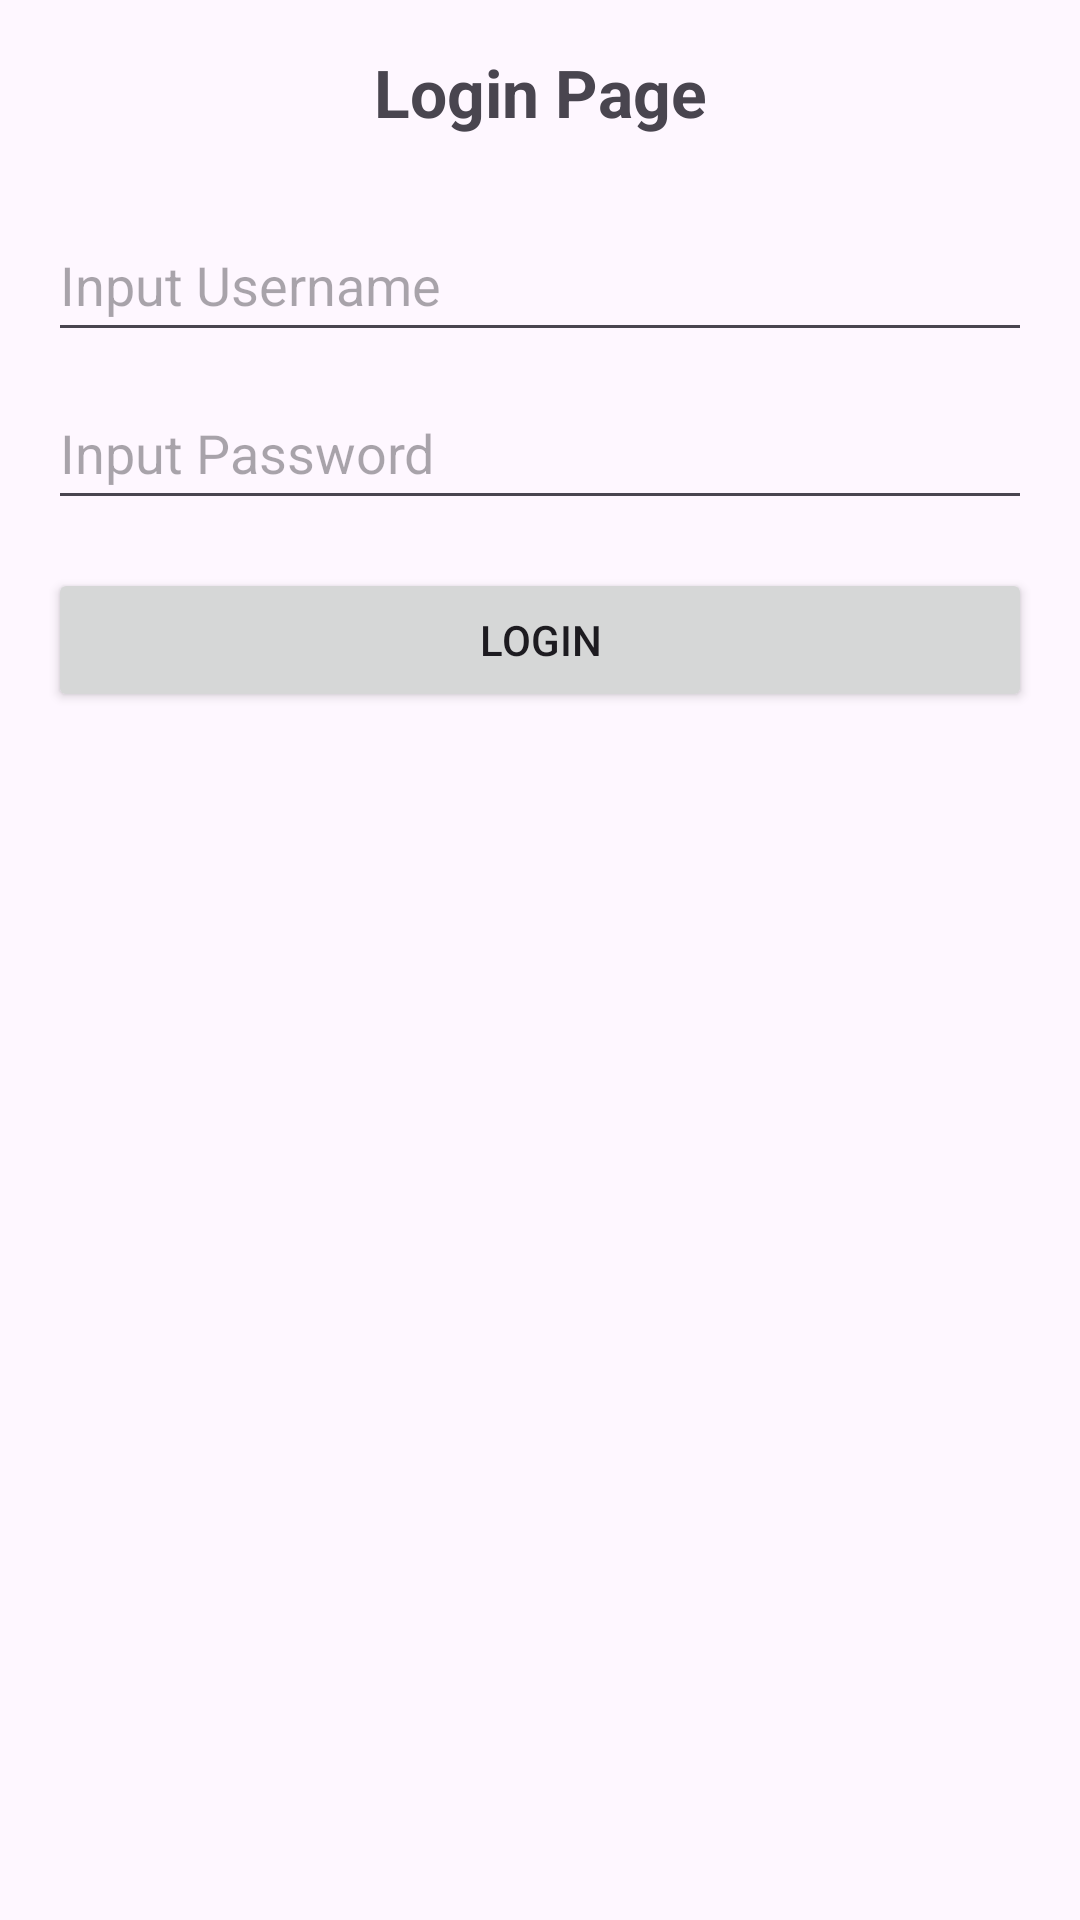

Layout XML and referenced resources for this Android screen:
<!-- AndroidManifest.xml: application theme Theme.Baru -->
<!-- res/layout/activity_welcome.xml -->
<?xml version="1.0" encoding="utf-8"?>
<androidx.constraintlayout.widget.ConstraintLayout xmlns:android="http://schemas.android.com/apk/res/android"
    xmlns:app="http://schemas.android.com/apk/res-auto"
    xmlns:tools="http://schemas.android.com/tools"
    android:id="@+id/main"
    android:layout_width="match_parent"
    android:layout_height="match_parent"
    tools:context=".WelcomeActivity">


    <LinearLayout
        android:layout_width="match_parent"
        android:layout_height="match_parent"
        android:orientation="vertical"
        android:padding="16dp">

        <TextView
            android:layout_width="match_parent"
            android:layout_height="wrap_content"
            android:text="Login Page"
            android:gravity="center"
            android:textSize="22dp"
            android:textStyle="bold"
            android:layout_marginBottom="24dp"
            tools:ignore="DuplicateIds" />

        <EditText
            android:id="@+id/etUsername"
            android:layout_width="match_parent"
            android:layout_height="wrap_content"
            android:layout_marginBottom="8dp"
            android:hint="Input Username"
            android:minHeight="48dp" />

        <EditText
            android:id="@+id/etPassword"
            android:layout_width="match_parent"
            android:layout_height="wrap_content"
            android:layout_marginBottom="16dp"
            android:hint="Input Password"
            android:minHeight="48dp" />



        <Button
            android:id="@+id/btnLogin"
            android:layout_width="match_parent"
            android:layout_height="wrap_content"
            android:text="Login"/>

    </LinearLayout>

</androidx.constraintlayout.widget.ConstraintLayout>
<!-- resources referenced by this layout -->
<resources>
  <style name="Theme.Baru" parent="Base.Theme.Baru" />
  <style name="Base.Theme.Baru" parent="Theme.Material3.DayNight.NoActionBar">
          
          
      </style>
</resources>
